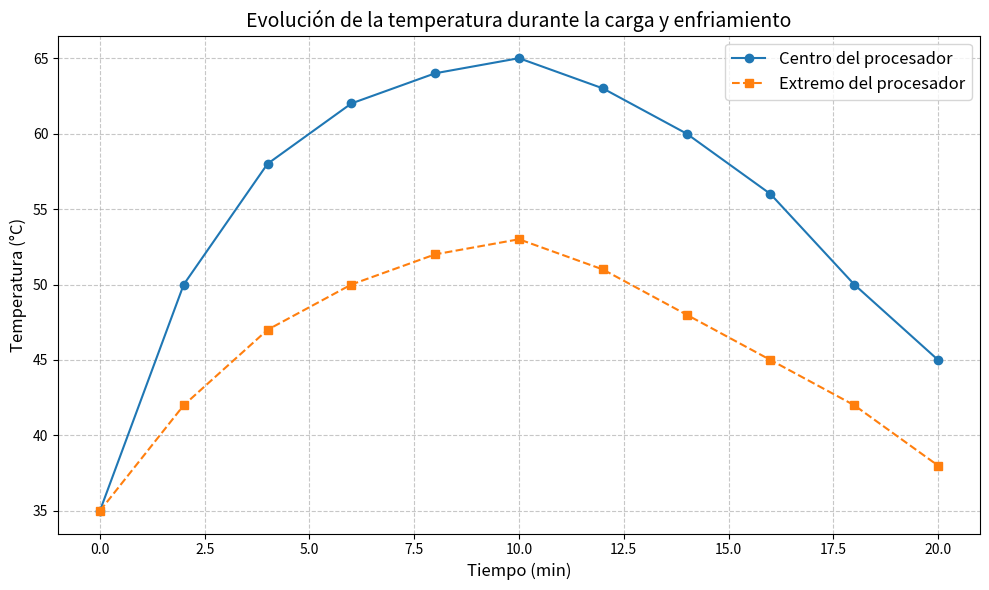

Here is the Python script that generated this plot:
import matplotlib.pyplot as plt

# Datos experimentales simulados
tiempo = [0, 2, 4, 6, 8, 10, 12, 14, 16, 18, 20]  # Tiempo en minutos
temp_centro = [35, 50, 58, 62, 64, 65, 63, 60, 56, 50, 45]  # Temperatura en el centro (°C)
temp_extremo = [35, 42, 47, 50, 52, 53, 51, 48, 45, 42, 38]  # Temperatura en el extremo (°C)

# Crear la gráfica
plt.figure(figsize=(10, 6))
plt.plot(tiempo, temp_centro, label="Centro del procesador", marker="o", linestyle="-")
plt.plot(tiempo, temp_extremo, label="Extremo del procesador", marker="s", linestyle="--")
plt.xlabel("Tiempo (min)", fontsize=12)
plt.ylabel("Temperatura (°C)", fontsize=12)
plt.title("Evolución de la temperatura durante la carga y enfriamiento", fontsize=14)
plt.grid(True, linestyle="--", alpha=0.7)
plt.legend(fontsize=12)
plt.xticks(fontsize=10)
plt.yticks(fontsize=10)
plt.tight_layout()
plt.show()
